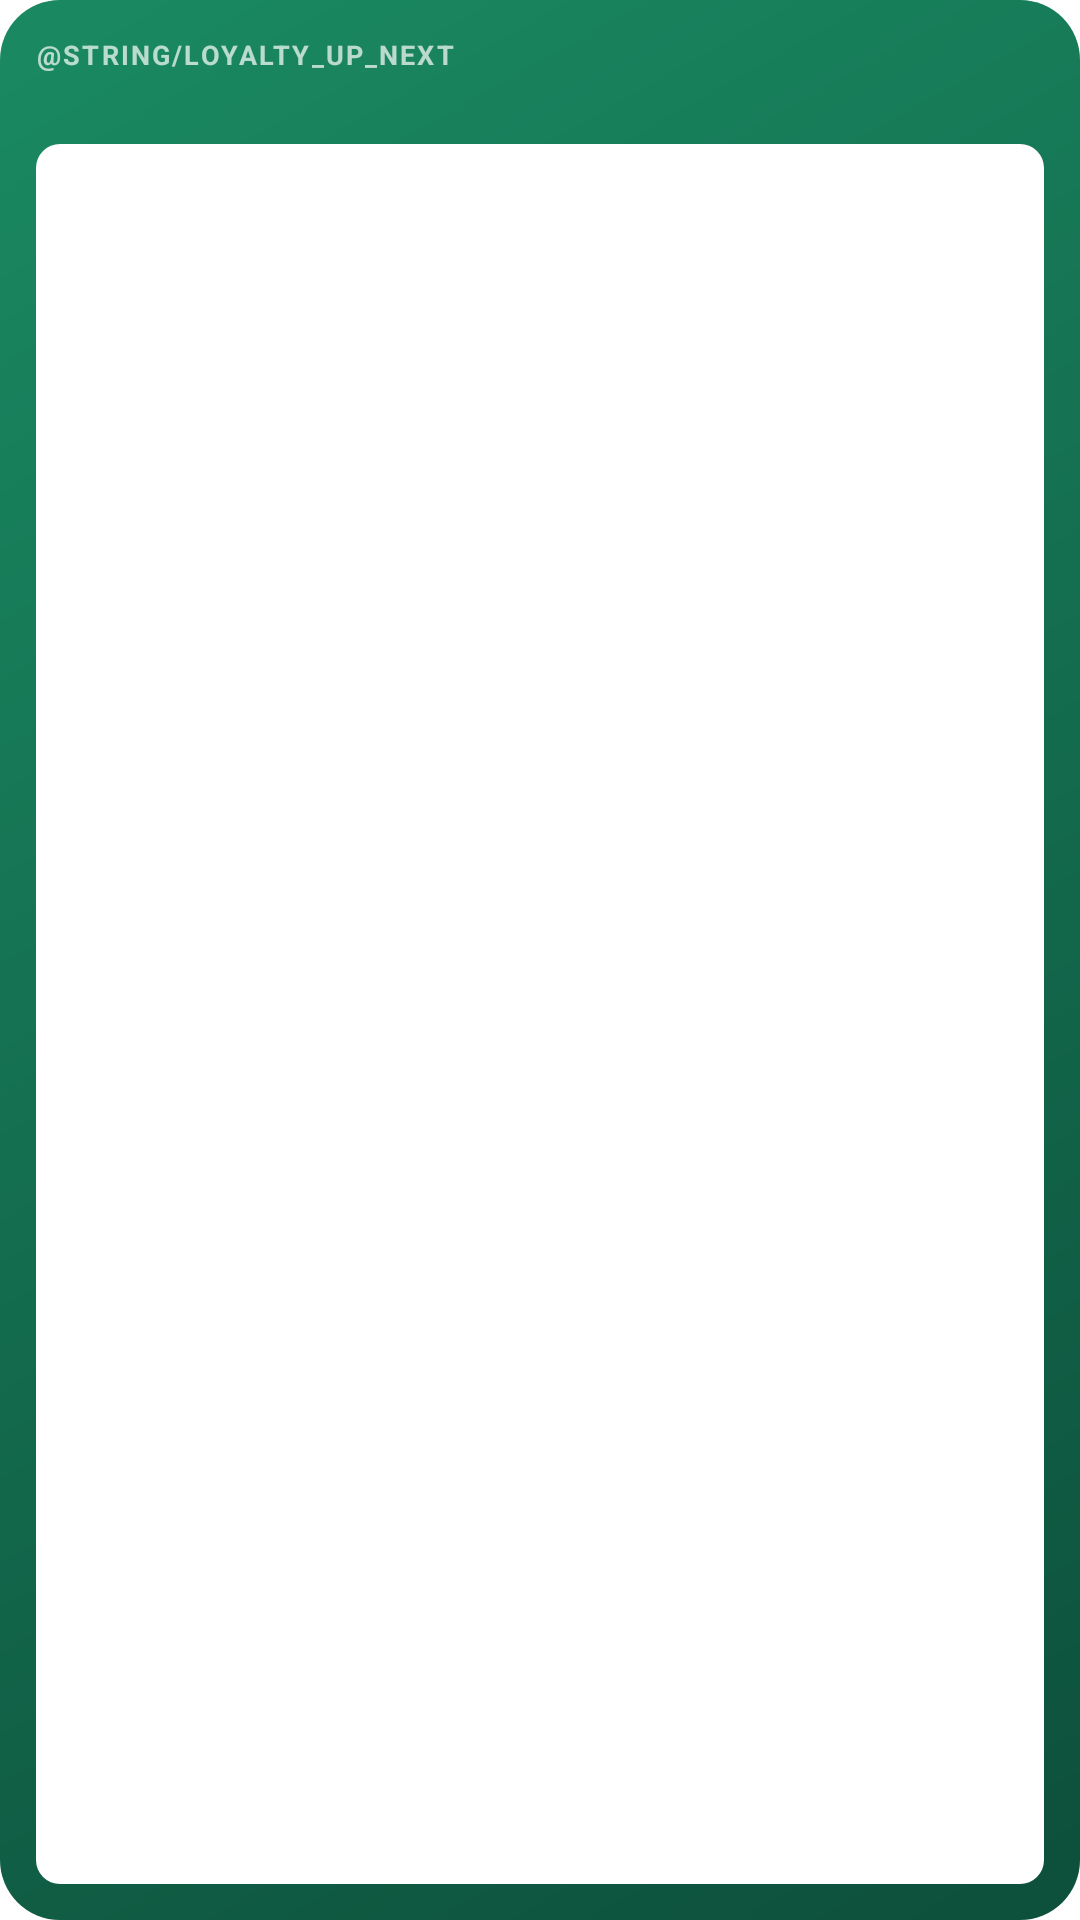

Write the Android layout XML for this screen, with the resource values it uses.
<!-- AndroidManifest.xml: fallback theme Theme.MaterialComponents.DayNight.NoActionBar -->
<!-- res/layout/loyalty_widget.xml -->
<?xml version="1.0" encoding="utf-8"?>
<FrameLayout xmlns:android="http://schemas.android.com/apk/res/android"
    android:id="@+id/loyalty_widget_root"
    android:background="@drawable/loyalty_widget_preview_bg"
    android:layout_width="match_parent"
    android:layout_height="match_parent">

    <ImageView
        android:id="@+id/loyalty_widget_background"
        android:layout_width="match_parent"
        android:layout_height="match_parent"
        android:scaleType="fitXY"
        android:contentDescription="@null"
        android:importantForAccessibility="no" />

    <LinearLayout
        android:layout_width="match_parent"
        android:layout_height="match_parent"
        android:orientation="vertical"
        android:padding="12dp">

        <TextView
            android:id="@+id/loyalty_widget_label"
            android:layout_width="wrap_content"
            android:layout_height="wrap_content"
            android:text="@string/loyalty_up_next"
            android:textAllCaps="true"
            android:textColor="#B3FFFFFF"
            android:textSize="9sp"
            android:textStyle="bold"
            android:letterSpacing="0.08" />

        <TextView
            android:id="@+id/loyalty_widget_title"
            android:layout_width="match_parent"
            android:layout_height="wrap_content"
            android:textColor="#FFFFFF"
            android:textSize="13sp"
            android:textStyle="bold"
            android:maxLines="1"
            android:ellipsize="end" />

        <ImageView
            android:id="@+id/loyalty_widget_barcode"
            android:layout_width="match_parent"
            android:layout_height="0dp"
            android:layout_weight="1"
            android:layout_marginTop="6dp"
            android:scaleType="fitCenter"
            android:background="@drawable/loyalty_widget_barcode_panel"
            android:padding="6dp"
            android:contentDescription="@string/loyalty_widget_barcode_cd" />
    </LinearLayout>
</FrameLayout>
<!-- resources referenced by this layout -->
<resources>
  <!-- drawable loyalty_widget_barcode_panel (drawable) -->
  <?xml version="1.0" encoding="utf-8"?>
  <shape xmlns:android="http://schemas.android.com/apk/res/android"
      android:shape="rectangle">
      <corners android:radius="8dp" />
      <solid android:color="#FFFFFFFF" />
  </shape>
  <!-- drawable loyalty_widget_preview_bg (drawable) -->
  <?xml version="1.0" encoding="utf-8"?>
  <shape xmlns:android="http://schemas.android.com/apk/res/android" android:shape="rectangle">
      <gradient android:angle="315" android:startColor="#1A8A62" android:endColor="#0D4F3B" />
      <corners android:radius="20dp" />
  </shape>
  <string name="loyalty_up_next">Als Nächstes</string>
  <string name="loyalty_widget_barcode_cd">Loyalty card barcode</string>
</resources>
